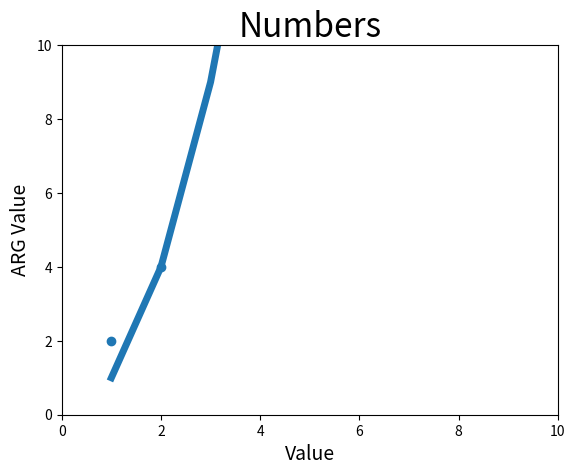

This figure's Python source:
#!/usr/bin/env python
# encoding: utf-8
import matplotlib.pyplot as plt

if __name__ == '__main__':
    # 绘制点
    x = [1, 2]
    y = [2, 4]
    plt.axis([0, 10, 0, 10])    # 定义坐标轴范围
    plt.scatter(x, y)
    plt.show()

    # 绘制折线
    input_values = [1, 2, 3, 4, 5]
    squares = [1, 4, 9, 16, 25]
    plt.plot(input_values, squares, linewidth=5)    # linewidth设置线条粗细
    plt.title("Numbers", fontsize=24)               # 设置标题和字体大小
    plt.xlabel("Value", fontsize=14)                # 添加标签
    plt.ylabel("ARG Value", fontsize=14)
    plt.tick_params(axis='both', labelsize=10)      # 设置单位刻度的大小
    plt.show()
